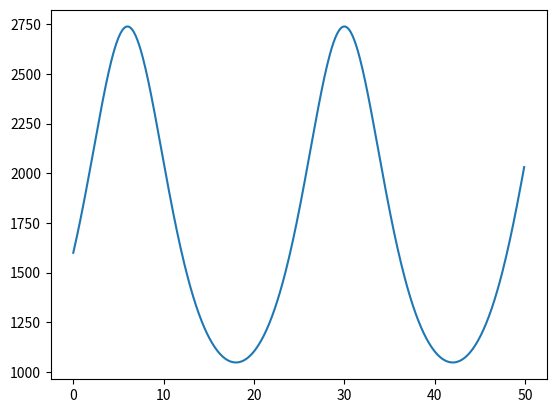

This chart was generated by the following Python code:
import numpy as np
from scipy.integrate import odeint
import matplotlib.pyplot as plt

t = np.arange(0, 50, 0.1)

def radius(s, t):
    a = (np.pi / 12) * (t - 12)
    dsdt = -k * np.sqrt(s / np.pi) * E * s * np.cos(a)
    return dsdt


E = 1367
s0 = 1600
k = 400 * 10 ** (-8)

solve_Bi = odeint(radius, s0, t)

plt.plot(t, solve_Bi[:,0])

plt.show()